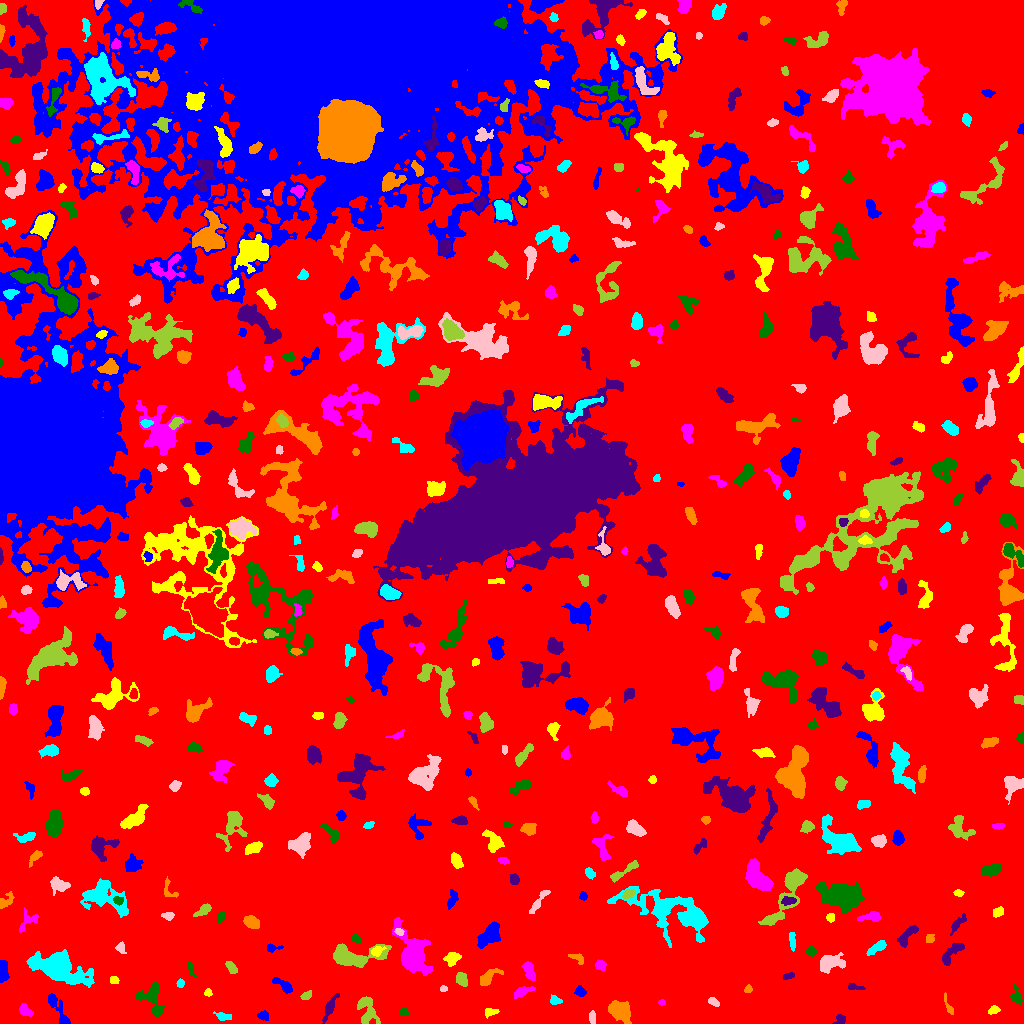

The table this chart was drawn from, first rows:
ID, X, Y, A, B, theta, total_flux, mu_max, mu_median, mu_mean, R_fwhm, R_e, R10, R90, x_start, x_end, y_start, y_end, area, greylevel
0, 515.5, 496.6, 299.4, 280.6, 0.4573, 1780620, 13.0, 2.0, 2.315, 85.44, 230.7, 86.37, 369.6, 0, 1023, 0, 1023, 769236, 2.315
1, 263.1, 7.865, 2.61, 2.028, -0.2455, 193.0, 5.0, 2.0, 1.99, 3.192, 2.932, 1.128, 4.652, 257, 268, 3, 13, 97, 7.99
2, 490.3, 11.41, 3.485, 1.976, 0.1311, 192.0, 4.0, 2.0, 1.939, 4.549, 3.192, 1.128, 4.951, 485, 499, 5, 15, 99, 6.939
3, 25.5, 12.92, 3.777, 2.324, -0.7111, 381.0, 5.0, 3.0, 2.843, 5.046, 3.785, 1.493, 5.754, 19, 33, 7, 20, 134, 8.843
4, 403.5, 11.48, 2.034, 1.873, -0.1396, 129.0, 4.0, 2.0, 2.016, 3.742, 2.523, 0.9772, 3.909, 400, 408, 8, 15, 64, 9.016
5, 840.2, 3.963, 2.936, 2.365, 0.5288, 219.0, 5.0, 2.0, 2.33, 3.568, 3.09, 1.128, 4.72, 832, 845, 0, 9, 94, 7.33
6, 948.4, 17.38, 6.427, 1.439, -1.181, 167.0, 6.0, 2.0, 1.758, 2.111, 2.985, 0.9772, 4.886, 944, 953, 9, 31, 95, 6.758
7, 223.2, 6.958, 4.09, 1.976, -0.1745, 239.0, 5.0, 2.0, 2.115, 3.141, 3.385, 1.262, 5.262, 213, 231, 3, 12, 113, 7.115
8, 592, 6.653, 2.231, 1.436, -1.313, 75.0, 3.0, 1.0, 0.8929, 2.585, 2.257, 0.7979, 3.613, 589, 595, 0, 13, 84, 6.893
9, 366.9, 12.57, 8.16, 4.326, -1.397, 993.0, 7.0, 3.0, 2.805, 5.781, 5.642, 2.111, 9.009, 357, 380, 0, 27, 354, 7.805
10, 781.6, 20.07, 3.271, 2.188, 0.9005, 195.0, 4.0, 2.0, 1.893, 4.82, 3.478, 1.128, 5.109, 776, 786, 14, 26, 103, 6.893
11, 59.22, 11.72, 11.63, 2.483, -1.08, 1010, 17.0, 3.0, 3.7, 2.764, 4.37, 1.382, 7.59, 48, 70, 0, 30, 273, 8.7
12, 993.7, 13.19, 2.744, 1.745, 0.3638, 276.0, 7.0, 3.0, 3.209, 3.29, 2.764, 0.9772, 4.478, 988, 1000, 9, 18, 86, 8.209
13, 661.6, 21.1, 1.685, 1.312, 0.13, 80.0, 4.0, 2.0, 1.905, 2.877, 1.871, 0.5642, 2.932, 658, 665, 18, 24, 42, 7.905
14, 152.7, 25.09, 8.56, 4.694, -1.294, 1136, 9.0, 2.0, 2.731, 4.222, 5.863, 2.034, 9.641, 136, 164, 7, 41, 416, 7.731
15, 329.5, 15.65, 7.225, 1.873, 1.117, 439.0, 5.0, 2.0, 2.251, 4.583, 4.222, 1.596, 6.84, 322, 339, 0, 30, 195, 7.251
16, 620.4, 12.72, 5.648, 4.044, -0.5837, 1795, 10.0, 4.0, 4.499, 7.506, 5.863, 2.394, 9.39, 608, 631, 0, 23, 399, 9.499
17, 554.8, 23.2, 2.65, 1.997, -0.421, 205.0, 5.0, 2.0, 2.181, 3.385, 2.764, 1.128, 4.514, 550, 562, 19, 29, 94, 8.181
18, 714, 21.25, 2.904, 1.483, -0.6236, 116.0, 3.0, 1.0, 1.365, 3.568, 2.706, 0.9772, 4.107, 708, 719, 17, 26, 85, 7.365
19, 306.1, 27.88, 2.628, 1.91, 0.5312, 307.0, 7.0, 3.0, 3.655, 3.613, 2.877, 1.128, 4.478, 300, 311, 24, 33, 84, 8.655
20, 893.7, 31.65, 2.776, 1.991, -1.113, 356.0, 8.0, 4.0, 3.956, 3.868, 2.985, 1.128, 4.652, 889, 900, 25, 37, 90, 8.956
21, 580.3, 31.81, 2.742, 2.24, -0.603, 272.0, 5.0, 3.0, 2.667, 4.146, 3.141, 1.262, 4.886, 574, 586, 27, 38, 102, 7.667
22, 208.1, 30.95, 1.801, 1.524, -1.521, 82.0, 4.0, 1.0, 1.439, 2.932, 2.111, 0.7979, 3.338, 204, 212, 27, 35, 57, 7.439
23, 523.4, 32.57, 5.218, 1.925, 0.3515, 473.0, 6.0, 3.0, 2.994, 5.441, 3.909, 1.493, 6.024, 514, 535, 25, 37, 158, 8.994
24, 1017, 26.91, 4.968, 2.391, -1.348, 357.0, 5.0, 2.0, 2.497, 4.652, 3.989, 1.493, 5.971, 1010, 1022, 18, 39, 143, 7.497
25, 852.7, 36.78, 3.452, 1.463, -0.1463, 111.0, 3.0, 1.0, 1.261, 3.192, 2.459, 0.9772, 4.029, 848, 865, 34, 40, 88, 8.261
26, 748.2, 33.98, 1.985, 1.701, 0.5095, 133.0, 5.0, 2.0, 2.254, 2.932, 2.185, 0.7979, 3.338, 744, 752, 31, 39, 59, 8.254
27, 180.2, 40.1, 2.038, 1.771, -1.496, 173.0, 6.0, 3.0, 2.79, 3.29, 2.459, 0.9772, 3.827, 176, 184, 36, 45, 62, 7.79
28, 443.7, 34.42, 1.834, 1.484, 0.07931, 116.0, 5.0, 2.5, 2.522, 2.706, 2.111, 0.7979, 3.241, 440, 447, 32, 38, 46, 9.522
29, 461.3, 44.08, 3.335, 2.464, -1.096, 517.0, 8.0, 3.0, 3.541, 4.618, 3.613, 1.382, 5.809, 456, 467, 37, 51, 146, 9.541
30, 677.8, 33.27, 3.149, 1.883, -1.422, 345.0, 8.0, 3.0, 3.255, 3.7, 3.09, 1.128, 4.951, 674, 682, 27, 40, 106, 8.255
31, 283.5, 37.69, 6.253, 2.227, -0.6182, 525.0, 8.0, 3.0, 3.0, 4.146, 4.068, 1.493, 6.457, 272, 292, 30, 46, 175, 8.0
32, 114.5, 43.26, 1.983, 1.825, -0.938, 110.0, 4.0, 2.0, 1.618, 3.338, 2.394, 0.7979, 3.827, 110, 119, 40, 47, 68, 7.618
33, 528.5, 53.82, 5.129, 2.228, -1.178, 367.0, 6.0, 2.0, 2.016, 4.26, 3.7, 1.382, 6.05, 521, 535, 43, 62, 182, 8.016
34, 190.8, 55.14, 4.01, 1.331, -1.243, 158.0, 5.0, 2.0, 1.881, 2.706, 2.523, 0.9772, 4.297, 187, 196, 46, 61, 84, 7.881
35, 788.2, 47.45, 3.18, 1.414, 0.3178, 158.0, 4.0, 2.0, 2.164, 4.068, 2.646, 0.9772, 4.146, 782, 794, 44, 51, 73, 7.164
36, 487.2, 45.34, 5.683, 2.622, 0.622, 705.0, 9.0, 2.0, 3.31, 4.514, 4.029, 1.596, 6.864, 480, 503, 38, 55, 213, 8.31
37, 56.09, 56.77, 10.83, 5.337, -0.3579, 11188, 49.0, 4.0, 8.837, 6.555, 7.421, 2.764, 14.86, 26, 94, 36, 74, 1266, 13.84
38, 829.8, 60.73, 6.049, 3.583, 0.2006, 1354, 11.0, 3.0, 3.869, 4.918, 5.262, 1.954, 8.885, 820, 845, 50, 71, 350, 8.869
39, 231.1, 56.08, 3.853, 1.905, -0.8935, 268.0, 5.0, 2.0, 2.351, 4.107, 3.478, 1.382, 5.232, 225, 237, 50, 62, 114, 7.351
40, 1003, 69, 7.7, 4.741, -0.7647, 7848, 46.0, 5.0, 9.288, 5.971, 6.308, 2.394, 12.33, 984, 1023, 47, 86, 845, 14.29
41, 2.879, 52.66, 5.305, 2.128, -1.555, 718.0, 8.0, 4.0, 3.989, 5.614, 4.184, 1.693, 6.433, 0, 9, 41, 63, 180, 8.989
42, 451.8, 65.24, 3.835, 2.87, 0.4019, 741.0, 8.0, 4.0, 4.308, 5.441, 3.989, 1.693, 6.433, 443, 461, 57, 71, 172, 8.308
43, 600.4, 58.32, 2.731, 2.237, -0.4106, 278.0, 5.0, 3.0, 2.673, 4.184, 3.141, 1.262, 4.886, 595, 606, 53, 64, 104, 7.673
44, 811.2, 71.91, 2.388, 2.305, -0.407, 267.0, 6.0, 3.0, 2.902, 4.107, 3.038, 1.128, 4.652, 806, 816, 67, 78, 92, 7.902
45, 951.1, 69.75, 7.92, 2.601, 0.8197, 801.0, 8.0, 3.0, 3.31, 5.863, 4.754, 1.784, 7.421, 942, 964, 58, 80, 242, 8.31
46, 577.2, 65.6, 4.323, 1.94, -0.4731, 296.0, 5.0, 3.0, 2.819, 4.37, 3.338, 1.262, 5.109, 568, 583, 59, 70, 105, 8.819
47, 877.6, 76.25, 5.505, 1.747, 0.5977, 189.0, 4.0, 1.0, 1.099, 4.107, 3.523, 1.262, 5.67, 866, 886, 68, 83, 172, 7.099
48, 119.9, 75.64, 2.108, 1.544, 1.46, 64.0, 2.0, 0.0, 0.7111, 3.656, 2.185, 0.9772, 3.338, 115, 126, 70, 82, 90, 8.711
49, 353.2, 66.8, 14.4, 5.083, 0.05864, 3255, 13.0, 4.0, 4.808, 7.59, 8.038, 3.192, 12.91, 333, 391, 56, 80, 677, 8.808
50, 757.1, 71.62, 15.4, 6.001, -0.2184, 4081, 12.0, 3.0, 3.693, 8.722, 9.525, 3.478, 15.81, 728, 788, 53, 92, 1105, 8.693
51, 272.4, 75.54, 4.066, 1.949, 0.0607, 184.0, 4.0, 2.0, 2.022, 4.406, 3.038, 1.262, 4.72, 267, 283, 71, 80, 91, 8.022
52, 376.1, 72.28, 2.815, 1.959, 0.4135, 182.0, 6.0, 1.0, 1.717, 2.985, 2.764, 0.9772, 4.618, 371, 386, 67, 77, 106, 9.717
53, 412.7, 68.04, 9.126, 5.481, -1.206, 18816, 86.0, 9.0, 19.64, 6.979, 7.024, 2.706, 13.46, 392, 432, 48, 106, 958, 21.64
54, 355.5, 84.64, 2.711, 1.681, -0.707, 163.0, 4.0, 2.0, 2.362, 4.107, 2.764, 1.128, 4.068, 352, 361, 81, 89, 69, 7.362
55, 906.8, 87.48, 7.088, 2.48, 0.8567, 510.0, 5.0, 2.0, 2.372, 5.262, 4.652, 1.871, 7.136, 897, 918, 76, 98, 215, 7.372
56, 929.9, 84.63, 2.147, 1.925, 1.125, 163.0, 5.0, 2.0, 2.173, 3.038, 2.459, 0.9772, 4.26, 926, 934, 81, 89, 75, 7.173
57, 792.3, 82.33, 4.905, 1.411, -1.499, 227.0, 4.0, 2.0, 2.064, 4.687, 3.192, 1.262, 5.202, 789, 795, 72, 91, 110, 7.064
58, 399.3, 91.6, 2.26, 1.675, -0.6945, 159.0, 5.0, 3.0, 2.607, 3.29, 2.459, 0.9772, 3.742, 394, 404, 88, 95, 61, 11.61
59, 788.7, 132.5, 18.79, 4.785, 1.047, 4122, 18.0, 4.0, 5.481, 6.308, 7.939, 2.877, 13.61, 758, 807, 98, 155, 752, 9.481
... 469 more rows
